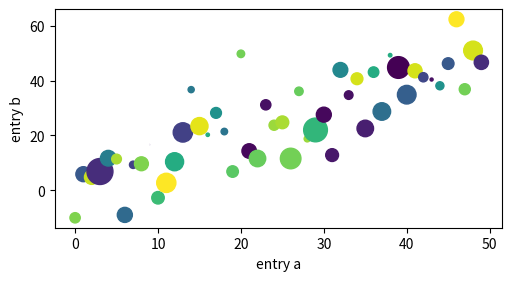

This chart was generated by the following Python code:
import matplotlib.pyplot as plt
import numpy as np
import random

# x = np.linspace(0, 2, 100)  # Sample data.

# plt.figure(figsize=(5, 2.7), layout='constrained')
# plt.plot(x, x, label='linear')  # Plot some data on the (implicit) axes.
# plt.plot(x, x**2, label='quadratic')  # etc.
# plt.plot(x, x**3, label='cubic')
# plt.xlabel('x label')
# plt.ylabel('y label')
# plt.title("Simple Plot")
# plt.legend()
# plt.show()
np.random.seed(2)  # seed the random number generator.
data = {'a': np.arange(50),
        'c': np.random.randint(0, 50, 50),
        'd': np.random.randn(50)}
data['b'] = data['a'] + 10 * np.random.randn(50)
data['d'] = np.abs(data['d']) * 100

fig, ax = plt.subplots(figsize=(5, 2.7), layout='constrained')
ax.scatter('a', 'b', c='c', s='d', data=data)
ax.set_xlabel('entry a')
ax.set_ylabel('entry b')
plt.show()